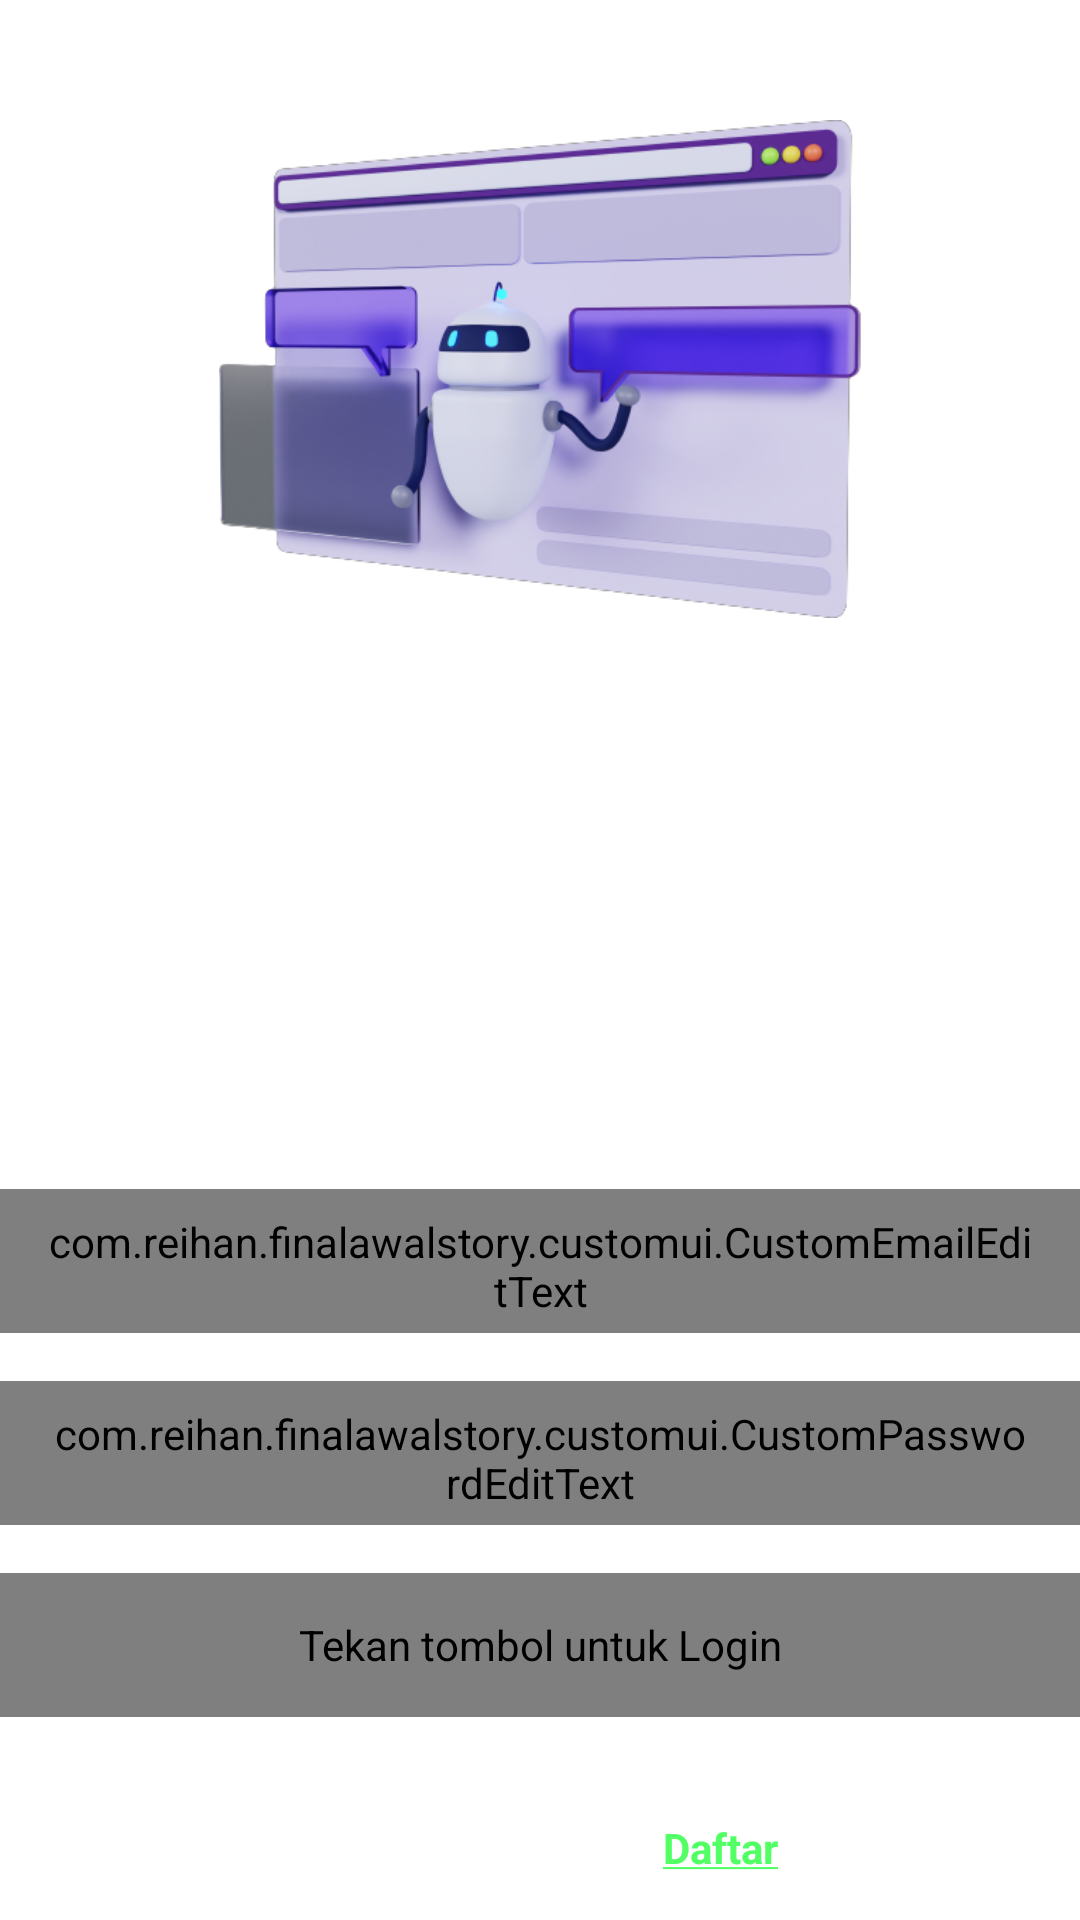

The Android layout XML behind this screen, and the referenced resources:
<!-- AndroidManifest.xml: application theme Theme.FinalAwalStory -->
<!-- res/layout/activity_login.xml -->
<?xml version="1.0" encoding="utf-8"?>
<androidx.constraintlayout.widget.ConstraintLayout xmlns:android="http://schemas.android.com/apk/res/android"
    xmlns:app="http://schemas.android.com/apk/res-auto"
    xmlns:tools="http://schemas.android.com/tools"
    android:layout_width="match_parent"
    android:layout_height="match_parent"
    android:background="@drawable/background_gradient"
    tools:context=".ui.login.LoginActivity">


    <ImageView
        android:id="@+id/image_view_animated"
        android:layout_width="267dp"
        android:layout_height="166dp"
        android:layout_marginTop="40dp"
        android:contentDescription="@string/image_authentication_page"
        android:src="@drawable/headlineimage"
        app:layout_constraintEnd_toEndOf="parent"
        app:layout_constraintStart_toStartOf="parent"
        app:layout_constraintTop_toTopOf="parent" />

    <TextView
        android:id="@+id/greeting_view_label"
        android:layout_width="wrap_content"
        android:layout_height="wrap_content"
        android:layout_marginTop="40dp"
        android:fontFamily="monospace"
        android:text="@string/greeting_authentication_page"
        android:textColor="@color/white"
        android:textSize="24sp"
        android:textStyle="bold"
        app:layout_constraintEnd_toEndOf="parent"
        app:layout_constraintStart_toStartOf="parent"
        app:layout_constraintTop_toBottomOf="@+id/image_view_animated" />

    <TextView
        android:id="@+id/app_view_label"
        android:layout_width="wrap_content"
        android:layout_height="wrap_content"
        android:layout_marginTop="8dp"
        android:fontFamily="sans-serif-condensed-medium"
        android:text="@string/app_authentication_page"
        android:textColor="@color/white"
        android:textSize="32sp"
        app:layout_constraintEnd_toEndOf="parent"
        app:layout_constraintStart_toStartOf="parent"
        app:layout_constraintTop_toBottomOf="@+id/greeting_view_label" />

    <TextView
        android:id="@+id/login_authentication_label"
        android:layout_width="wrap_content"
        android:layout_height="wrap_content"
        android:layout_marginStart="18dp"
        android:layout_marginTop="24dp"
        android:text="@string/label_authentication_login"
        android:textColor="@color/white"
        android:textSize="20sp"
        android:textStyle="bold"
        app:layout_constraintStart_toStartOf="parent"
        app:layout_constraintTop_toBottomOf="@+id/app_view_label" />

    <com.reihan.finalawalstory.customui.CustomEmailEditText
        android:id="@+id/email_edit_text"
        android:layout_width="360dp"
        android:layout_height="48dp"
        android:layout_marginTop="16dp"
        android:autofillHints="emailAddress"
        android:background="@drawable/custom_background_edit_text"
        android:hint="@string/label_authentication_email"
        android:inputType="textEmailAddress"
        android:paddingHorizontal="16dp"
        android:paddingVertical="8dp"
        app:layout_constraintEnd_toEndOf="parent"
        app:layout_constraintStart_toStartOf="parent"
        app:layout_constraintTop_toBottomOf="@+id/login_authentication_label" />

    <com.reihan.finalawalstory.customui.CustomPasswordEditText
        android:id="@+id/password_edit_text"
        android:layout_width="360dp"
        android:layout_height="48dp"
        android:layout_marginTop="16dp"
        android:background="@drawable/custom_background_edit_text"
        android:hint="@string/label_authentication_password"
        android:importantForAutofill="no"
        android:inputType="textPassword"
        android:paddingHorizontal="16dp"
        android:paddingVertical="8dp"
        app:layout_constraintEnd_toEndOf="parent"
        app:layout_constraintStart_toStartOf="parent"
        app:layout_constraintTop_toBottomOf="@+id/email_edit_text" />

    <com.reihan.finalawalstory.customui.CustomButton
        android:id="@+id/login_button"
        android:layout_width="360dp"
        android:layout_height="48dp"
        android:layout_marginTop="16dp"
        android:background="@drawable/custom_button_round"
        android:contentDescription="@string/label_authentication_login_button"
        android:text="@string/label_authentication_login"
        android:textAllCaps="false"
        app:layout_constraintEnd_toEndOf="parent"
        app:layout_constraintStart_toStartOf="parent"
        app:layout_constraintTop_toBottomOf="@+id/password_edit_text" />

    <LinearLayout
        android:id="@+id/linearLayoutLoginFragment"
        android:layout_width="match_parent"
        android:layout_height="wrap_content"
        android:layout_marginTop="24dp"
        android:gravity="center_horizontal"
        app:layout_constraintEnd_toEndOf="parent"
        app:layout_constraintStart_toStartOf="parent"
        app:layout_constraintTop_toBottomOf="@+id/login_button">

        <TextView
            android:id="@+id/register_label"
            android:layout_width="wrap_content"
            android:layout_height="wrap_content"
            android:text="@string/label_authentication_login_question"
            android:textColor="@color/white" />

        <TextView
            android:id="@+id/hyperlink_register_button"
            android:layout_width="wrap_content"
            android:layout_height="wrap_content"
            android:padding="10dp"
            android:text="@string/label_authentication_register_with_underline"
            android:textColor="@color/register"
            android:textStyle="bold" />
    </LinearLayout>

    <ProgressBar
        android:id="@+id/progress_bar"
        style="?android:attr/progressBarStyle"
        android:layout_width="wrap_content"
        android:layout_height="wrap_content"
        android:indeterminateTint="@color/progressBar"
        android:visibility="gone"
        app:layout_constraintBottom_toBottomOf="parent"
        app:layout_constraintEnd_toEndOf="parent"
        app:layout_constraintStart_toStartOf="parent"
        app:layout_constraintTop_toTopOf="parent"
        tools:visibility="visible" />

</androidx.constraintlayout.widget.ConstraintLayout>
<!-- resources referenced by this layout -->
<resources>
  <color name="progressBar">#FF9100</color>
  <color name="register">#52FF64</color>
  <color name="white">#FFFFFFFF</color>
  <!-- drawable headlineimage: png bitmap (drawable, 133476 bytes) -->
  <string name="app_authentication_page">Story User App</string>
  <string name="greeting_authentication_page">Halo, Selamat Datang di</string>
  <string name="image_authentication_page">Animasi gambar logo</string>
  <string name="label_authentication_email">Masukkan Email Anda</string>
  <string name="label_authentication_login">Login</string>
  <string name="label_authentication_login_button">Tekan tombol untuk Login</string>
  <string name="label_authentication_login_question">Belum punya akun?</string>
  <string name="label_authentication_password">Masukkan Password Anda</string>
  <string name="label_authentication_register_with_underline"><u>Daftar</u></string>
  <style name="Theme.FinalAwalStory" parent="Theme.MaterialComponents.DayNight.DarkActionBar">
          
          <item name="colorPrimary">@color/colorPrimary</item>
          <item name="colorPrimaryVariant">@color/colorPrimaryDark</item>
          <item name="colorOnPrimary">@color/colorSurface</item>
          
          <item name="colorSecondary">@color/colorAccent</item>
          <item name="colorSecondaryVariant">@color/colorTextSecondary</item>
          <item name="colorOnSecondary">@color/colorPrimary</item>
          
          <item name="android:statusBarColor">?attr/colorPrimaryVariant</item>
          
      </style>
  <color name="colorPrimary">#00BCD4</color>
  <color name="colorPrimaryDark">#0097A7</color>
  <color name="colorSurface">#FFFFFF</color>
  <color name="colorAccent">#FF4081</color>
  <color name="colorTextSecondary">#757575</color>
</resources>
